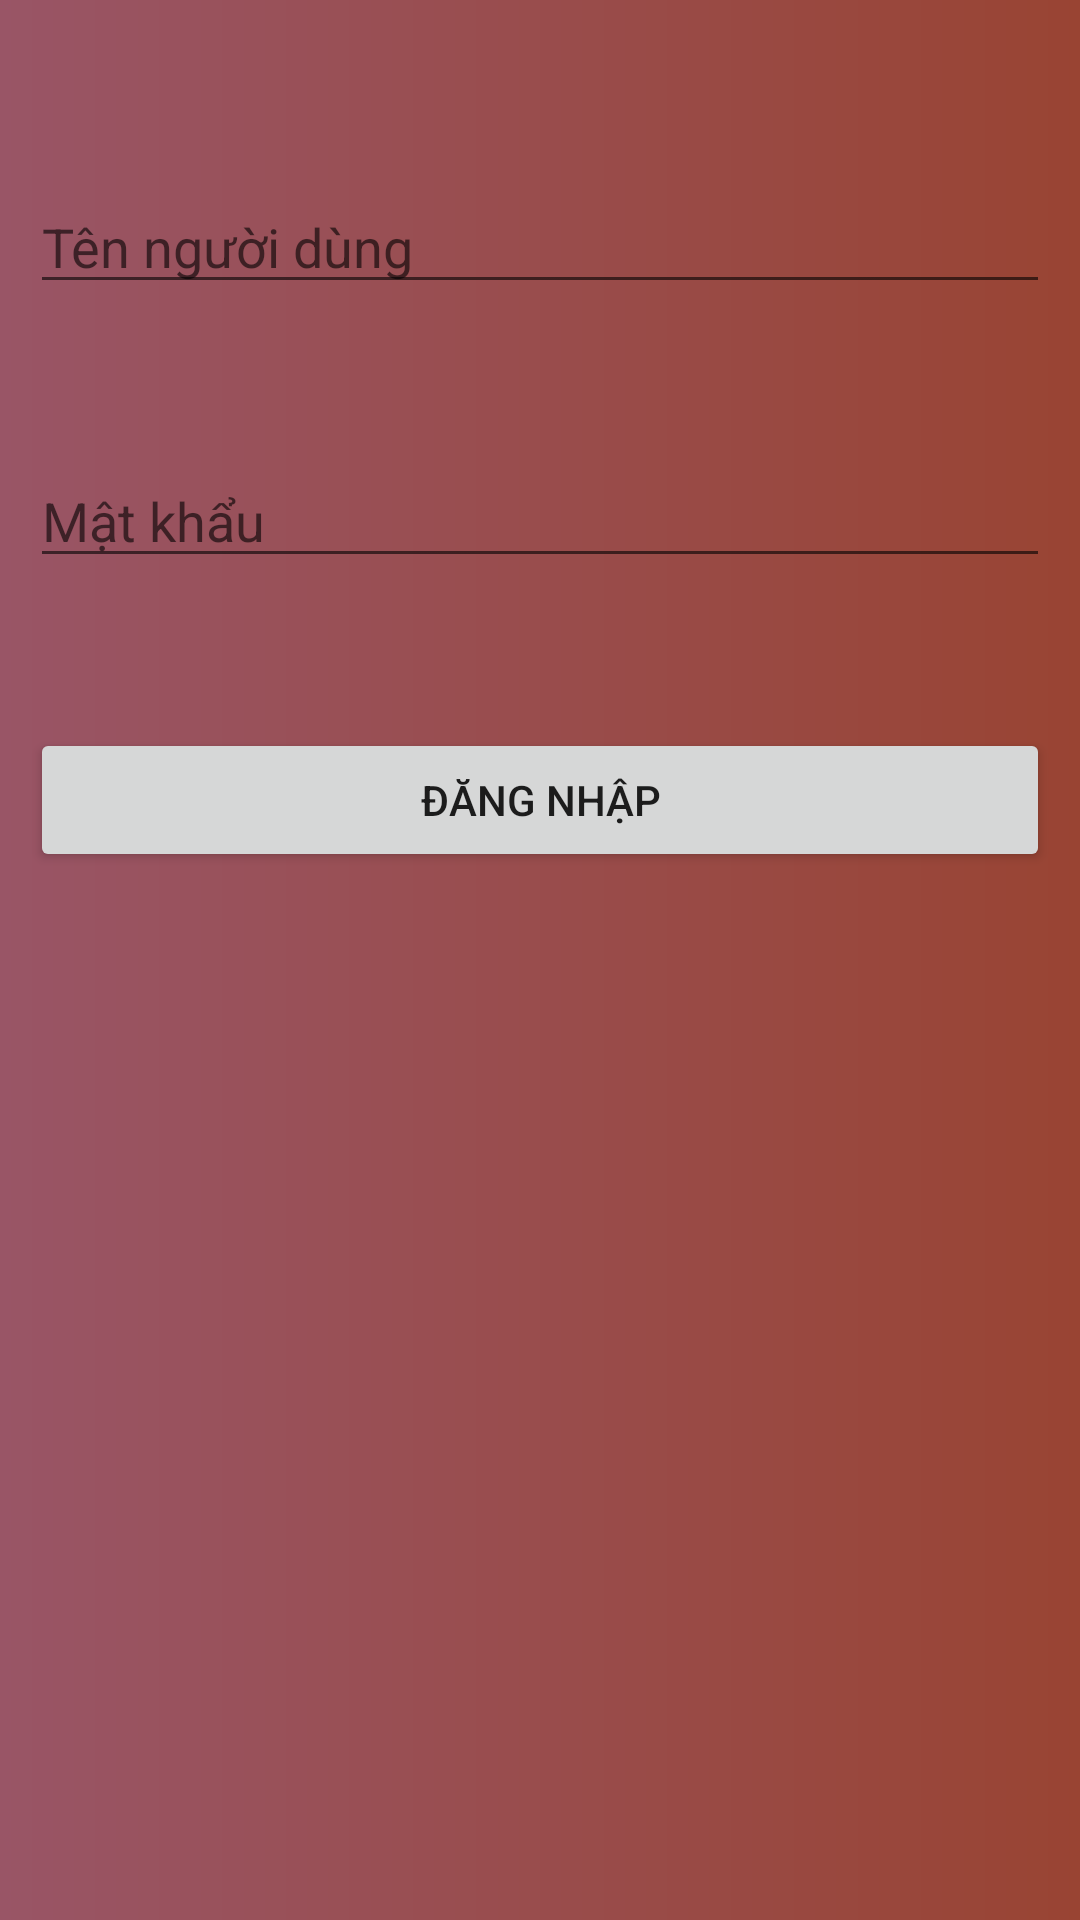

The Android layout XML behind this screen, and the referenced resources:
<!-- AndroidManifest.xml: application theme Theme.Todo_list_NguyenDucAnh -->
<!-- res/layout/activity_dang_nhap.xml -->
<RelativeLayout xmlns:android="http://schemas.android.com/apk/res/android"
    xmlns:app="http://schemas.android.com/apk/res-auto"
    xmlns:tools="http://schemas.android.com/tools"
    android:layout_width="match_parent"
    android:layout_height="match_parent"
    android:padding="10dp"
    android:background="@drawable/background_design"
    tools:context=".DangNhapActivity">

    <EditText
        android:id="@+id/usrenamelogin"
        android:layout_width="match_parent"
        android:layout_height="wrap_content"
        android:layout_marginTop="50dp"
        android:hint="Tên người dùng"/>
    <EditText
        android:id="@+id/passwordlogin"
        android:layout_below="@+id/usrenamelogin"
        android:layout_width="match_parent"
        android:layout_height="wrap_content"
        android:layout_marginTop="50dp"
        android:hint="Mật khẩu"/>


    <Button
        android:layout_width="match_parent"
        android:layout_height="wrap_content"
        android:text="Đăng nhập"
        android:id="@+id/btnsinguplogin"
        android:layout_marginTop="50dp"
        android:layout_below="@+id/passwordlogin"/>

</RelativeLayout>
<!-- resources referenced by this layout -->
<resources>
  <!-- drawable background_design (drawable) -->
  <?xml version="1.0" encoding="utf-8"?>
  <shape xmlns:android="http://schemas.android.com/apk/res/android">
  
      <gradient
          android:endColor="#943"
          android:startColor="#956"/>
  
  </shape>
  <style name="Theme.Todo_list_NguyenDucAnh" parent="Theme.MaterialComponents.DayNight.DarkActionBar">
          
          <item name="colorPrimary">@color/purple_500</item>
          <item name="colorPrimaryVariant">@color/purple_700</item>
          <item name="colorOnPrimary">@color/white</item>
          
          <item name="colorSecondary">@color/teal_200</item>
          <item name="colorSecondaryVariant">@color/teal_700</item>
          <item name="colorOnSecondary">@color/black</item>
          
          <item name="android:statusBarColor" tools:targetApi="l">?attr/colorPrimaryVariant</item>
          
      </style>
  <!-- not gathered from this repository: default colours our renderer supplied (Android Studio template values) -->
  <color name="purple_500">#FF6200EE</color>
  <color name="purple_700">#FF3700B3</color>
  <color name="teal_200">#FF03DAC5</color>
  <color name="teal_700">#FF018786</color>
  <color name="black">#FF000000</color>
  <color name="white">#FFFFFFFF</color>
</resources>
